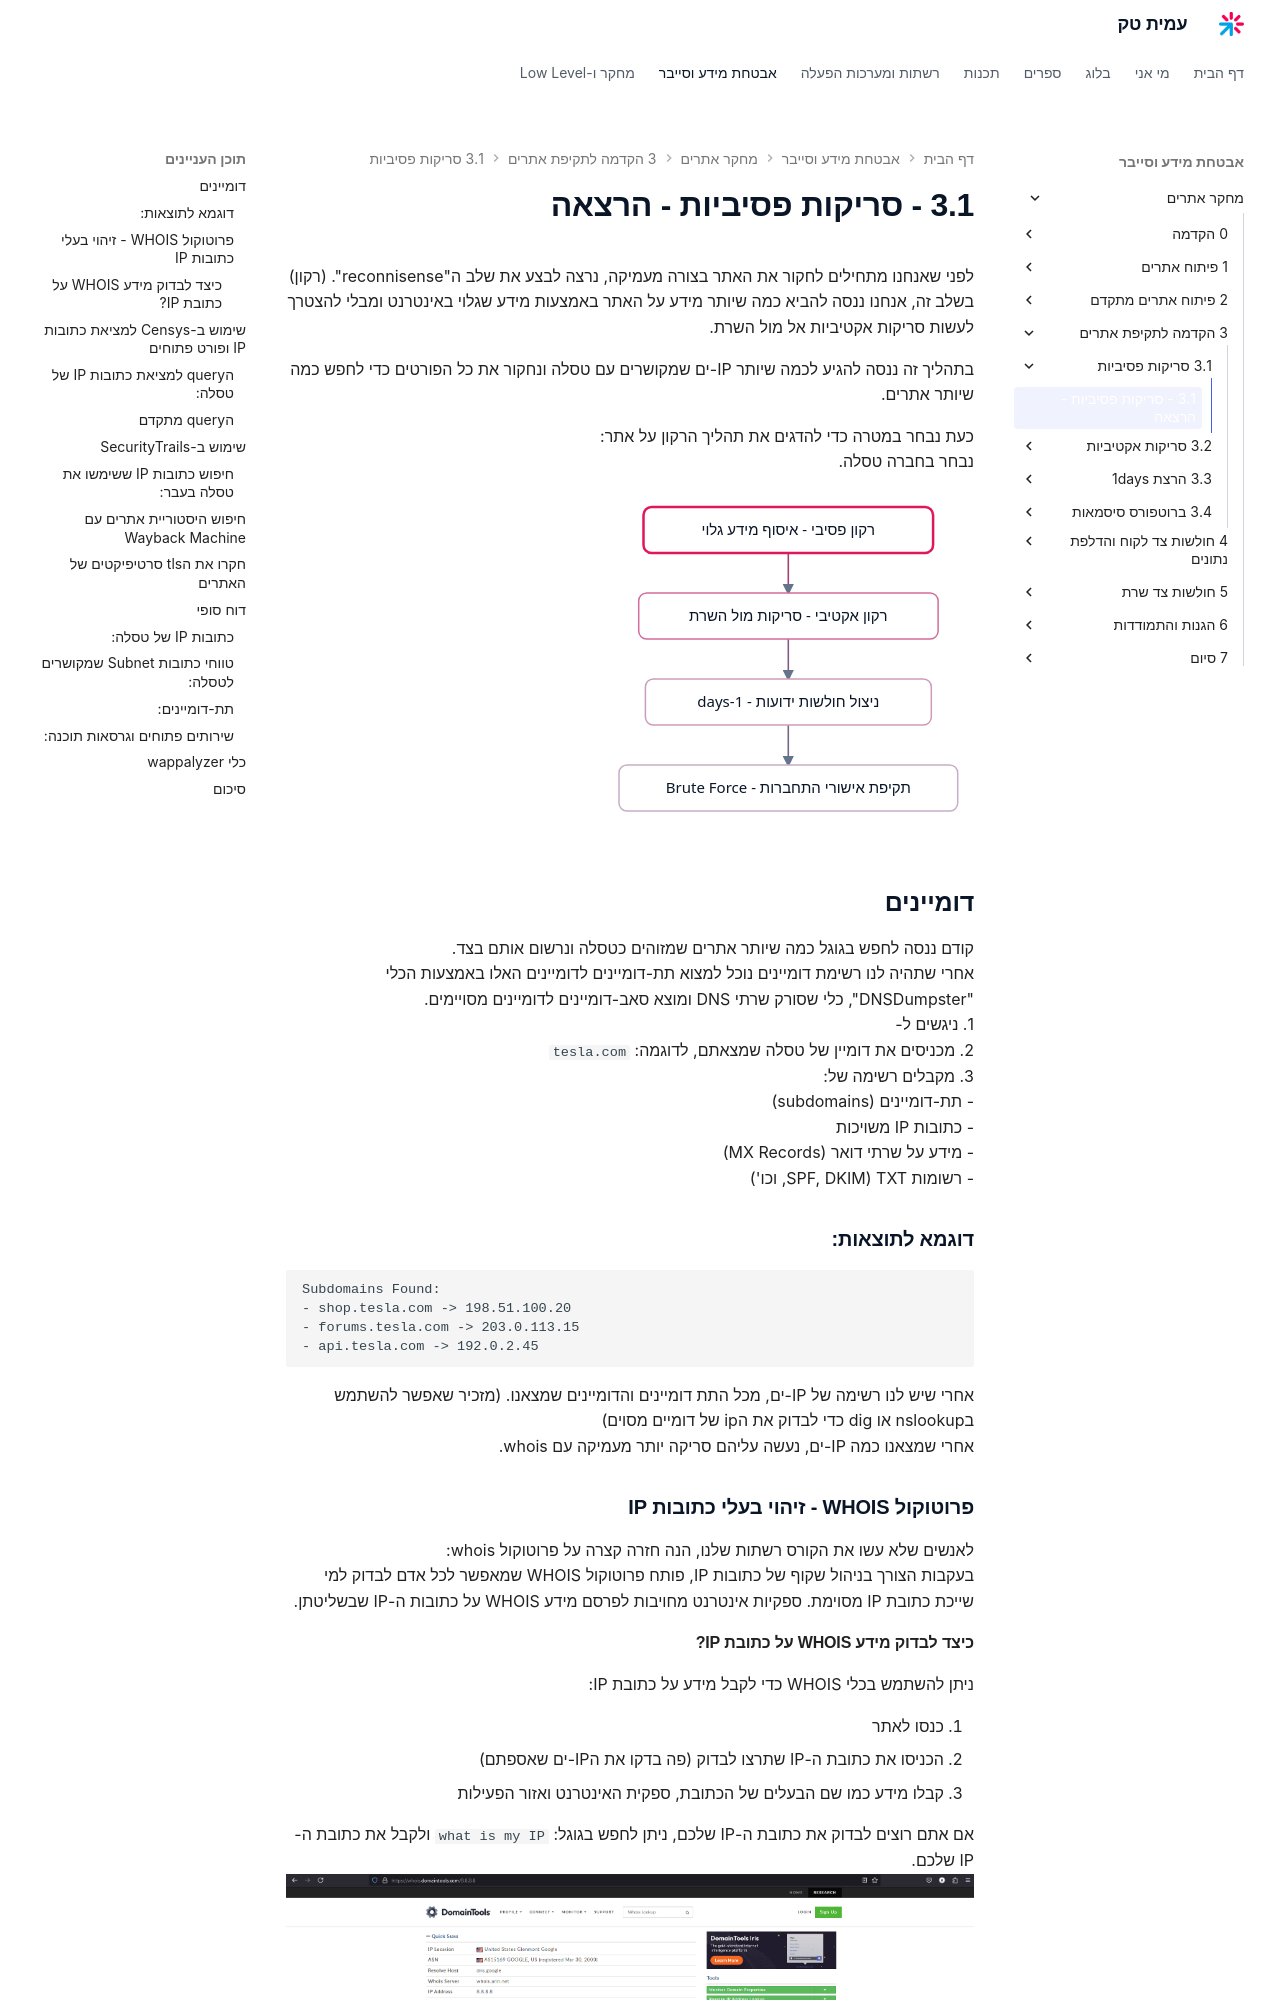

repository: AmitPinchasi/amittech · page: מחקר-אתרים/3 - הקדמה לתקיפת אתרים/3.1 - סריקות פסיביות/3.1 - סריקות פסיביות - הרצאה/index.html · generator: mkdocs

לפני שאנחנו מתחילים לחקור את האתר בצורה מעמיקה, נרצה לבצע את שלב ה"reconnisense". (רקון)
בשלב זה, אנחנו ננסה להביא כמה שיותר מידע על האתר באמצעות מידע שגלוי באינטרנט ומבלי להצטרך לעשות סריקות אקטיביות אל מול השרת.

בתהליך זה ננסה להגיע לכמה שיותר IP-ים שמקושרים עם טסלה ונחקור את כל  הפורטים כדי לחפש כמה שיותר אתרים.

כעת נבחר במטרה כדי להדגים את תהליך הרקון על אתר:
נבחר בחברה טסלה.

![ארבעה שלבים בתהליך תקיפת אתר: רקון פסיבי, רקון אקטיבי, ניצול חולשות ידועות ותקיפת אישורי התחברות](../../../images/illustrations/web-3-1-pt-methodology-stages.svg)

## דומיינים
קודם ננסה לחפש בגוגל כמה שיותר אתרים שמזוהים כטסלה ונרשום אותם בצד.
אחרי שתהיה לנו רשימת דומיינים נוכל למצוא תת-דומיינים לדומיינים האלו באמצעות הכלי "DNSDumpster", כלי שסורק שרתי DNS ומוצא סאב-דומיינים לדומיינים מסויימים.
1. ניגשים ל-[DNSDumpster](https://dnsdumpster.com/)
2. מכניסים את דומיין של טסלה שמצאתם, לדוגמה: `tesla.com`
3. מקבלים רשימה של:
    - תת-דומיינים (subdomains)
    - כתובות IP משויכות
    - מידע על שרתי דואר (MX Records)
    - רשומות TXT (SPF, DKIM, וכו')

### דוגמא לתוצאות:

```
Subdomains Found:
- shop.tesla.com -> 198.51.100.20
- forums.tesla.com -> 203.0.113.15
- api.tesla.com -> 192.0.2.45
```

אחרי שיש לנו רשימה של IP-ים, מכל התת דומיינים והדומיינים שמצאנו. (מזכיר שאפשר להשתמש בnslookup או dig כדי לבדוק את הip של דומיים מסוים)
אחרי שמצאנו כמה IP-ים, נעשה עליהם סריקה יותר מעמיקה עם whois.

 
### פרוטוקול WHOIS - זיהוי בעלי כתובות IP

לאנשים שלא עשו את הקורס רשתות שלנו, הנה חזרה קצרה על פרוטוקול whois:
בעקבות הצורך בניהול שקוף של כתובות IP, פותח פרוטוקול WHOIS שמאפשר לכל אדם לבדוק למי שייכת כתובת IP מסוימת. ספקיות אינטרנט מחויבות לפרסם מידע WHOIS על כתובות ה-IP שבשליטתן.
